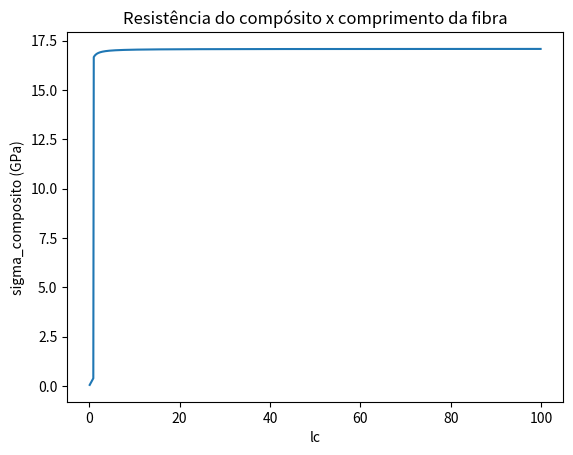

Write Python code to recreate this figure.
import matplotlib.pyplot as plt
import numpy as np

'''
Lista 1 - Mecânica dos materiais compósitos
[redacted]

[redacted]

'''
"""
Exercício 6

Um compósito é fabricado com fibras de vidro (diâmetro = 0,03 mm) em uma matriz
de resina epóxi. Todas as fibras estão alinhadas paralelamente à direção da aplicação da
carga. A fração volumétrica de fibras é de 40%. Suponha que a matriz se comporte como
um material plástico rígido com um limite de escoamento de 28 MPa e que Ef = 70 GPa
e Em = 3,5 GPa. Supondo que a resistência à tração das fibras seja de 1,4 GPa, calcule
o comprimento crítico da fibra. Construa um gráfico de resistência do compósito versus
comprimento da fibra para comprimentos de fibra entre 0,1 lc e 100 lc.
"""

d_fibra = 0.03  #mm  - diâmetro da fibra

Vm = 0.4   #fração volumétrica de fibra de vidro
Vf = 1-Vm

Ef = 70   #GPa - módulo de elasticidade da fibra
Em = 3.5  #GPa  - Módulo de elasticidade da matriz
Ec = Ef*Vf + Em*Vm
sigma_f = 1400  #MPa - resistencia a tracao das fibras
sigma_m = 28  #MPa - Limite de escoamento do compósito

sigma_c = sigma_f*Vf + sigma_m*Vm

sigma_max = (Ef/Ec)*sigma_c
Tau_y = sigma_m/2

lc = sigma_f*d_fibra/(2*Tau_y)

print(f' O comprimento crítico da fibra é de {lc} mm.')
sigma_comp = []
lt =[]

for l in np.arange (0.1, 1, 0.1):
    sigma_comp_i = (Tau_y*(l*lc)/(d_fibra)*Vf + sigma_m*Vm)/1000
    sigma_comp.append(sigma_comp_i)
    lt.append(l)

for l in np.arange (1,100,0.1):
    sigma_comp_j = (sigma_f*(1-(lc/(2*l*lc))*Vf+sigma_m*Vm))/1000
    sigma_comp.append(sigma_comp_j)
    lt.append(l)

plt.plot(lt, sigma_comp)

plt.xlabel('lc')
plt.ylabel('sigma_composito (GPa)')
plt.title('Resistência do compósito x comprimento da fibra')
plt.show()



